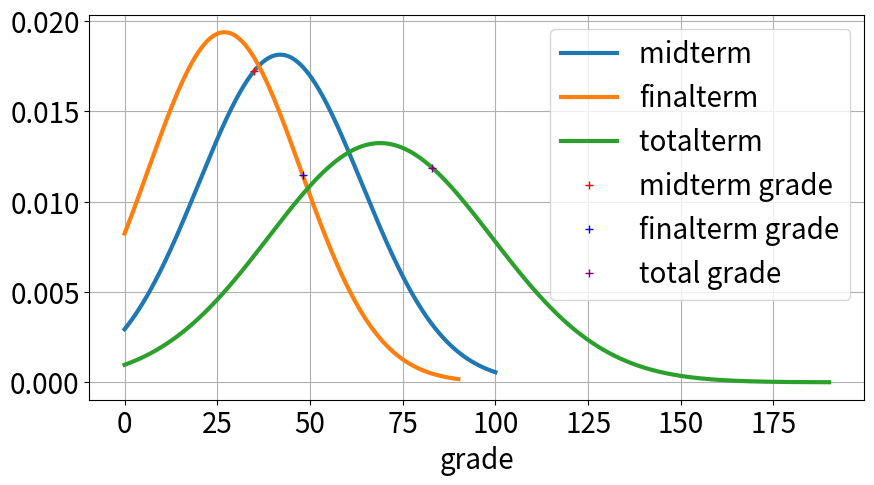

Here is the Python script that generated this plot:
"""
Created on Mon Dec 20 20:46:10 2021
Copyright (c) <2021> <stcmh>
Redistribution and use in source and binary forms, with or without modification, are permitted provided that the following conditions are met:

1. Redistributions of source code must retain the above copyright notice, this list of conditions and the following disclaimer.

2. Redistributions in binary form must reproduce the above copyright notice, this list of conditions and the following disclaimer in the documentation and/or other materials provided with the distribution.

THIS SOFTWARE IS PROVIDED BY THE COPYRIGHT HOLDERS AND CONTRIBUTORS "AS IS" AND ANY EXPRESS OR IMPLIED WARRANTIES, INCLUDING, BUT NOT LIMITED TO, THE IMPLIED WARRANTIES OF MERCHANTABILITY AND FITNESS FOR A PARTICULAR PURPOSE ARE DISCLAIMED. IN NO EVENT SHALL THE COPYRIGHT HOLDER OR CONTRIBUTORS BE LIABLE FOR ANY DIRECT, INDIRECT, INCIDENTAL, SPECIAL, EXEMPLARY, OR CONSEQUENTIAL DAMAGES (INCLUDING, BUT NOT LIMITED TO, PROCUREMENT OF SUBSTITUTE GOODS OR SERVICES; LOSS OF USE, DATA, OR PROFITS; OR BUSINESS INTERRUPTION) HOWEVER CAUSED AND ON ANY THEORY OF LIABILITY, WHETHER IN CONTRACT, STRICT LIABILITY, OR TORT (INCLUDING NEGLIGENCE OR OTHERWISE) ARISING IN ANY WAY OUT OF THE USE OF THIS SOFTWARE, EVEN IF ADVISED OF THE POSSIBILITY OF SUCH DAMAGE.

"""

import numpy as np
import matplotlib.pyplot as plt
import scipy as sp 
import scipy.stats

plt.rcParams['figure.figsize'] = (10, 5)
plt.rcParams['font.size'] = 20
plt.rcParams['lines.linewidth'] = 3

mean1, sigma1 = 41.98, 22         #최대 점수 100점 
mean2, sigma2 = 26.94, 20.59      #최대 점수 90점
mean3, sigma3 = mean1+mean2 , np.sqrt(sigma1**2+sigma2**2) # 중간, 기말 합산 -> 최대 점수 190점
population = 100 #시험 응시자 

grade1_x , grade2_x = 35,48
grade3_x = grade1_x + grade2_x

x1 = np.linspace(0, 100, 1000)
x2 = np.linspace(0, 90 ,1000)
x3 = np.linspace(0,190,1000)
y1 = (1 / np.sqrt(2 * np.pi * sigma1**2)) * np.exp(-(x1-mean1)**2 / (2 * sigma1**2))
y2 = (1 / np.sqrt(2 * np.pi * sigma2**2)) * np.exp(-(x2-mean2)**2 / (2 * sigma2**2))
y3 = (1 / np.sqrt(2 * np.pi * sigma3**2)) * np.exp(-(x3-mean3)**2 / (2 * sigma3**2))

grade1_y = (1 / np.sqrt(2 * np.pi * sigma1**2)) * np.exp(-(grade1_x-mean1)**2 / (2 * sigma1**2))
grade2_y = (1 / np.sqrt(2 * np.pi * sigma2**2)) * np.exp(-(grade2_x-mean2)**2 / (2 * sigma2**2))
grade3_y = (1 / np.sqrt(2 * np.pi * sigma3**2)) * np.exp(-(grade3_x-mean3)**2 / (2 * sigma3**2))

rv_1 = sp.stats.norm(mean1, sigma1)
rv_2 = sp.stats.norm(mean2, sigma2)
rv_3 = sp.stats.norm(mean3, sigma3)

percent1 = 1-rv_1.cdf(grade1_x) # 상위 몇퍼?
percent2 = 1-rv_2.cdf(grade2_x) 
percent3 = 1-rv_3.cdf(grade3_x)

rank1 = round(percent1*population) # 퍼센트 * 응시자 수
rank2 = round(percent2*population)
rank3 = round(percent3*population)

plt.figure()
plt.plot(x1, y1, label=r'midterm ')
plt.plot(x2, y2, label=r'finalterm')
plt.plot(x3, y3, label=r'totalterm ')
plt.plot(grade1_x,grade1_y, '+', color='red', label=r'midterm grade')
plt.plot(grade2_x,grade2_y, '+', color = 'blue' ,label=r'finalterm grade')
plt.plot(grade3_x,grade3_y, '+',color='purple', label=r'total grade')
plt.xlabel('grade')
plt.grid()

plt.legend()
plt.show()

print("Midterm Rank : " + str(rank1)) 
print("Finalterm Rank : "+str(rank2)) 
print("total Rank : "+ str(rank3)) 

if rank3 < population*0.2:
    print("예상 학점은 A+ 입니다.")
elif rank3 < population*0.4:
    print("예상 학점은 A 입니다.")
elif rank3 < population*0.6:
    print("예상 학점은 B+ 입니다.")
elif rank3 < population*0.8:
    print ("에상 학점은 B 입니다.")
